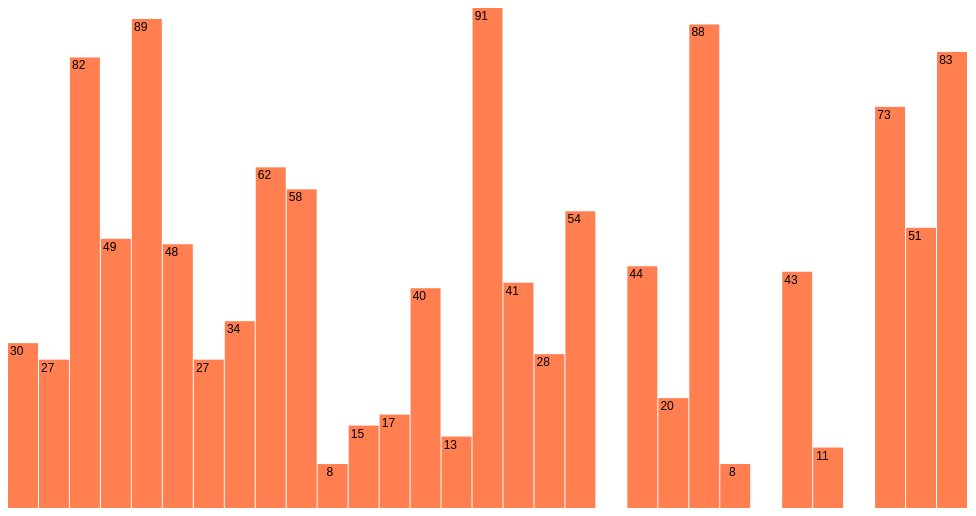
D3 v3 page, settled after 360 driven frames (6 s of simulated time); the page loaded 1 data file(s).


// ── barchart.js
/*
# Name: Mirja Lagerwaard
# Student number: 10363149
*/

var width = 960,
    height = 500;

var y = d3.scale.linear()
    .range([height, 0]);

var chart = d3.select(".chart")
    .attr("width", width)
    .attr("height", height);


// load data from the json file into d3
d3.json("sunshine.json", function(data) {
  console.log(data.points) // check if data is loaded correctly
  y.domain([0, d3.max(data.points, function(d) { return d.Percentage; })]);

  var barWidth = width / data.points.length;

  var bar = chart.selectAll("g")
      .data(data.points)
      .enter().append("g")
      .attr("transform", function(d, i) { return "translate(" + i * barWidth + ",0)"; });

  bar.append("rect")
      .attr("y", function(d) { return y(d.Percentage); })
      .attr("height", function(d) { return height - y(d.Percentage); })
      .attr("width", barWidth - 1);

  bar.append("text")
      .attr("x", barWidth / 2)
      .attr("y", function(d) { return y(d.Percentage) + 3; })
      .attr("dy", ".75em")
      .text(function(d) { return d.Percentage; });
});

function type(d) {
  d.Percentage = +d.Percentage;
  return d;
}


### data: sunshine.json
{
 "points": [
  {
   "Date": "1",
   "Percentage": "30"
  },
  {
   "Date": "2",
   "Percentage": "27"
  },
  {
   "Date": "3",
   "Percentage": "82"
  },
  {
   "Date": "4",
   "Percentage": "49"
  },
  {
   "Date": "5",
   "Percentage": "89"
  },
  {
   "Date": "6",
   "Percentage": "48"
  },
  {
   "Date": "7",
   "Percentage": "27"
  },
  {
   "Date": "8",
   "Percentage": "34"
  },
  "... 23 more items"
 ]
}